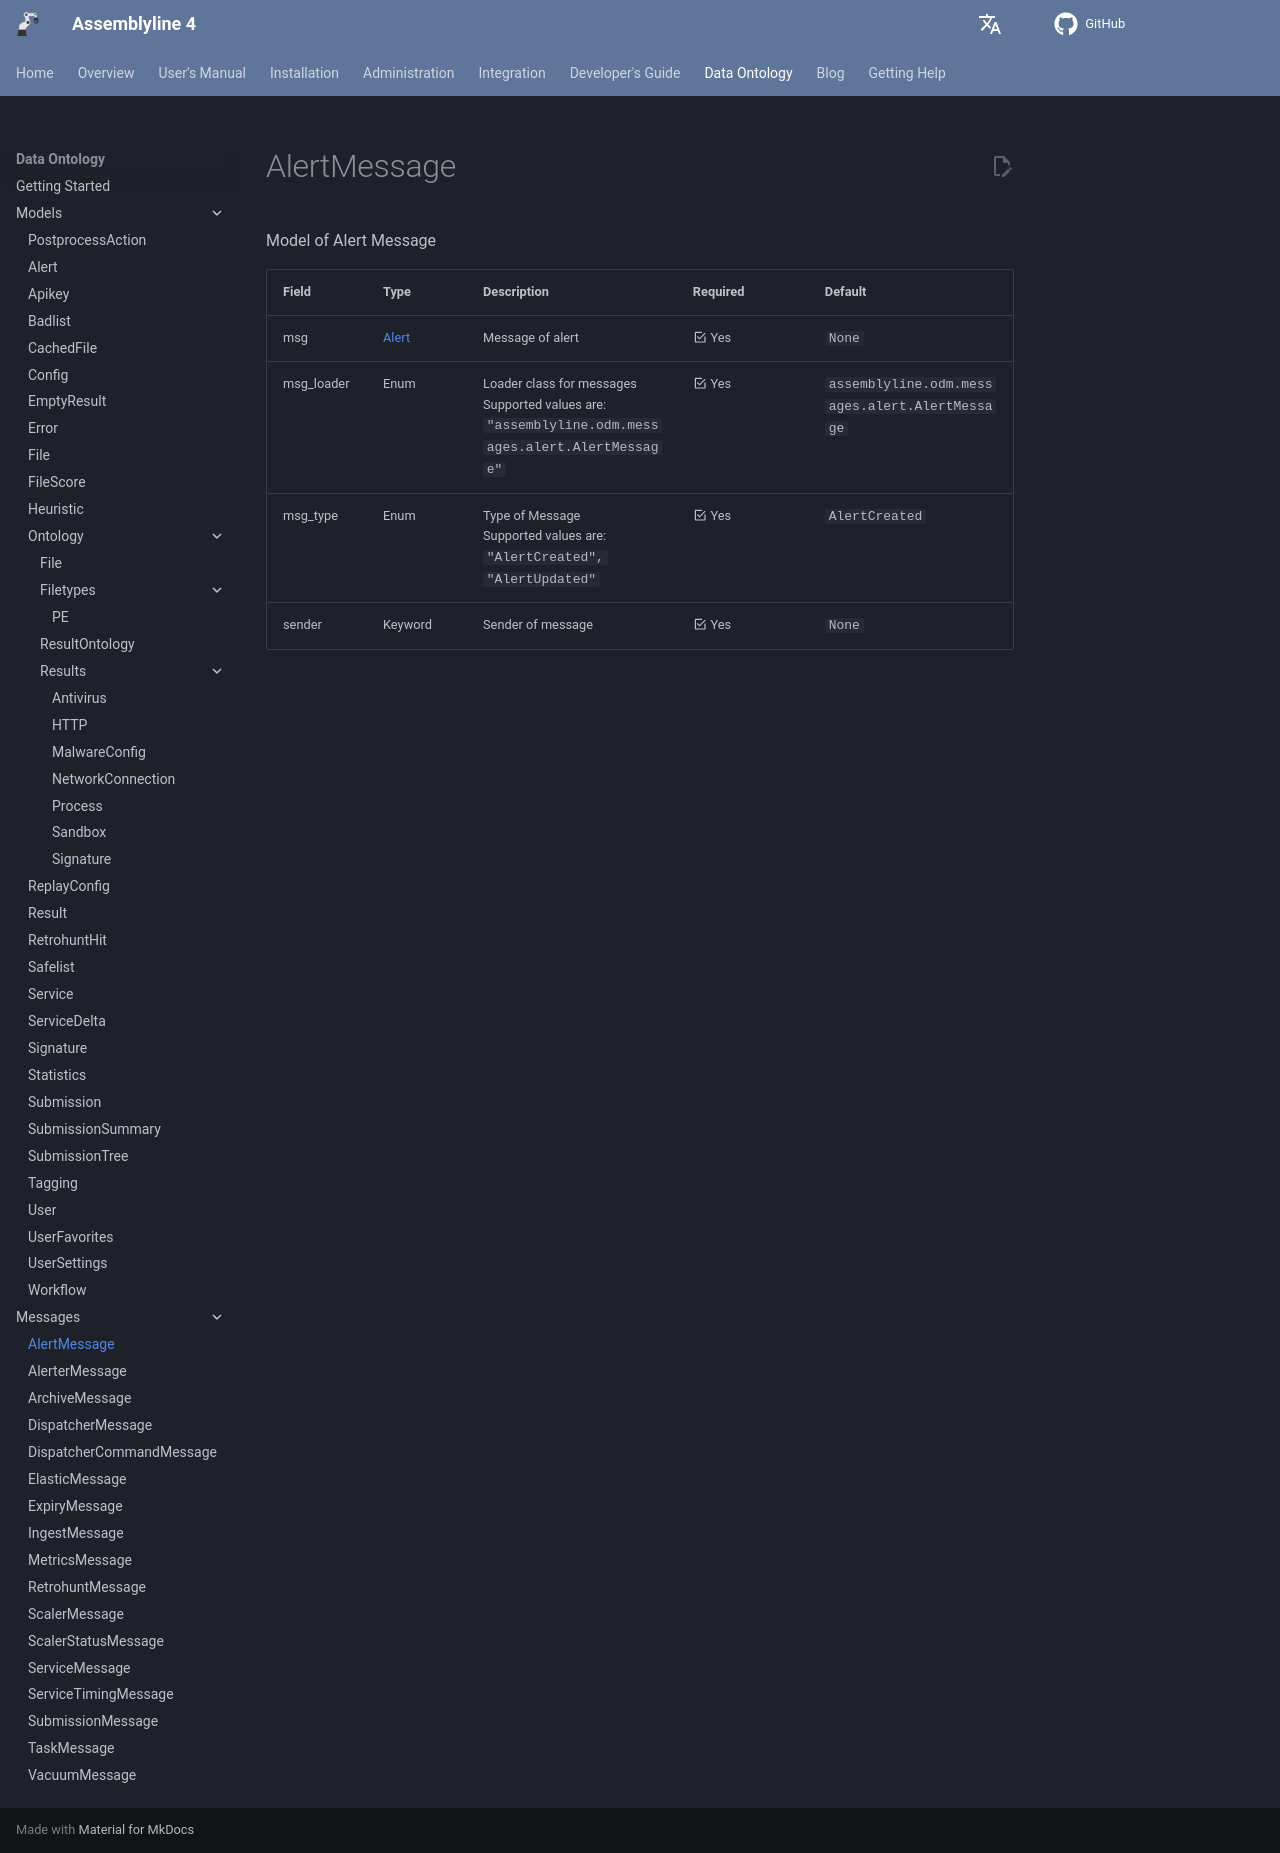

repository: CybercentreCanada/assemblyline4_docs · page: odm/messages/alert/index.html · generator: mkdocs

[comment]: # (AUTOGENERATED MARKDOWN CONTENT. UPDATES TO ODM DOCUMENTATION SHOULD BE DONE THROUGH ASSEMBLYLINE-BASE REPO!)
# AlertMessage
Model of Alert Message

| Field | Type | Description | Required | Default |
| :--- | :--- | :--- | :--- | :--- |
| msg | [Alert](/assemblyline4_docs/odm/models/alert/#alert) | Message of alert | <div style="width:100px">:material-checkbox-marked-outline: Yes</div> | `None` |
| msg_loader | Enum | Loader class for messages<br>Supported values are:<br>`"assemblyline.odm.messages.alert.AlertMessage"` | <div style="width:100px">:material-checkbox-marked-outline: Yes</div> | `assemblyline.odm.messages.alert.AlertMessage` |
| msg_type | Enum | Type of Message<br>Supported values are:<br>`"AlertCreated", "AlertUpdated"` | <div style="width:100px">:material-checkbox-marked-outline: Yes</div> | `AlertCreated` |
| sender | Keyword | Sender of message | <div style="width:100px">:material-checkbox-marked-outline: Yes</div> | `None` |
